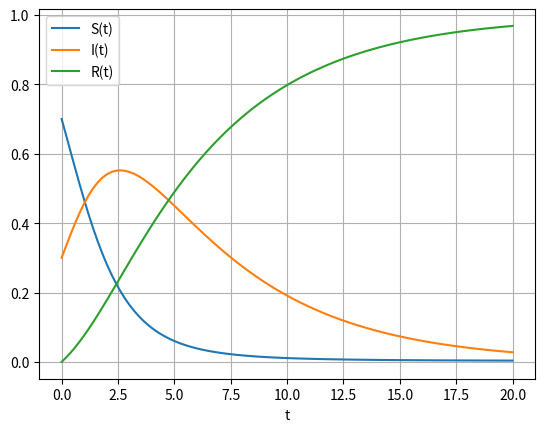

The script that saved this image:
# Essentially all of this was taken from scipy documentation.

import numpy as np

def SIR_saturated(y,t,b,a,k):
    S,I,R = y
    S_dot = -b*S*I/(k+I)
    I_dot  = b*S*I/(k+I) - a*I
    R_dot  = a*I
    return [S_dot,I_dot,R_dot]

b = 2
a = 0.2
k = 1.5

S_0  = 0.7
I_0  = 0.3
R_0  = 0

y0 = [S_0,I_0,R_0]

t = np.linspace(0, 20, 101)

from scipy.integrate import odeint

sol = odeint(SIR_saturated, y0, t, args=(b, a, k))

import matplotlib.pyplot as plt
plt.plot(t, sol[:, 0], label='S(t)')
plt.plot(t, sol[:, 1], label='I(t)')
plt.plot(t, sol[:, 2], label='R(t)')
plt.legend(loc='best')
plt.xlabel('t')
plt.grid()
plt.show()
